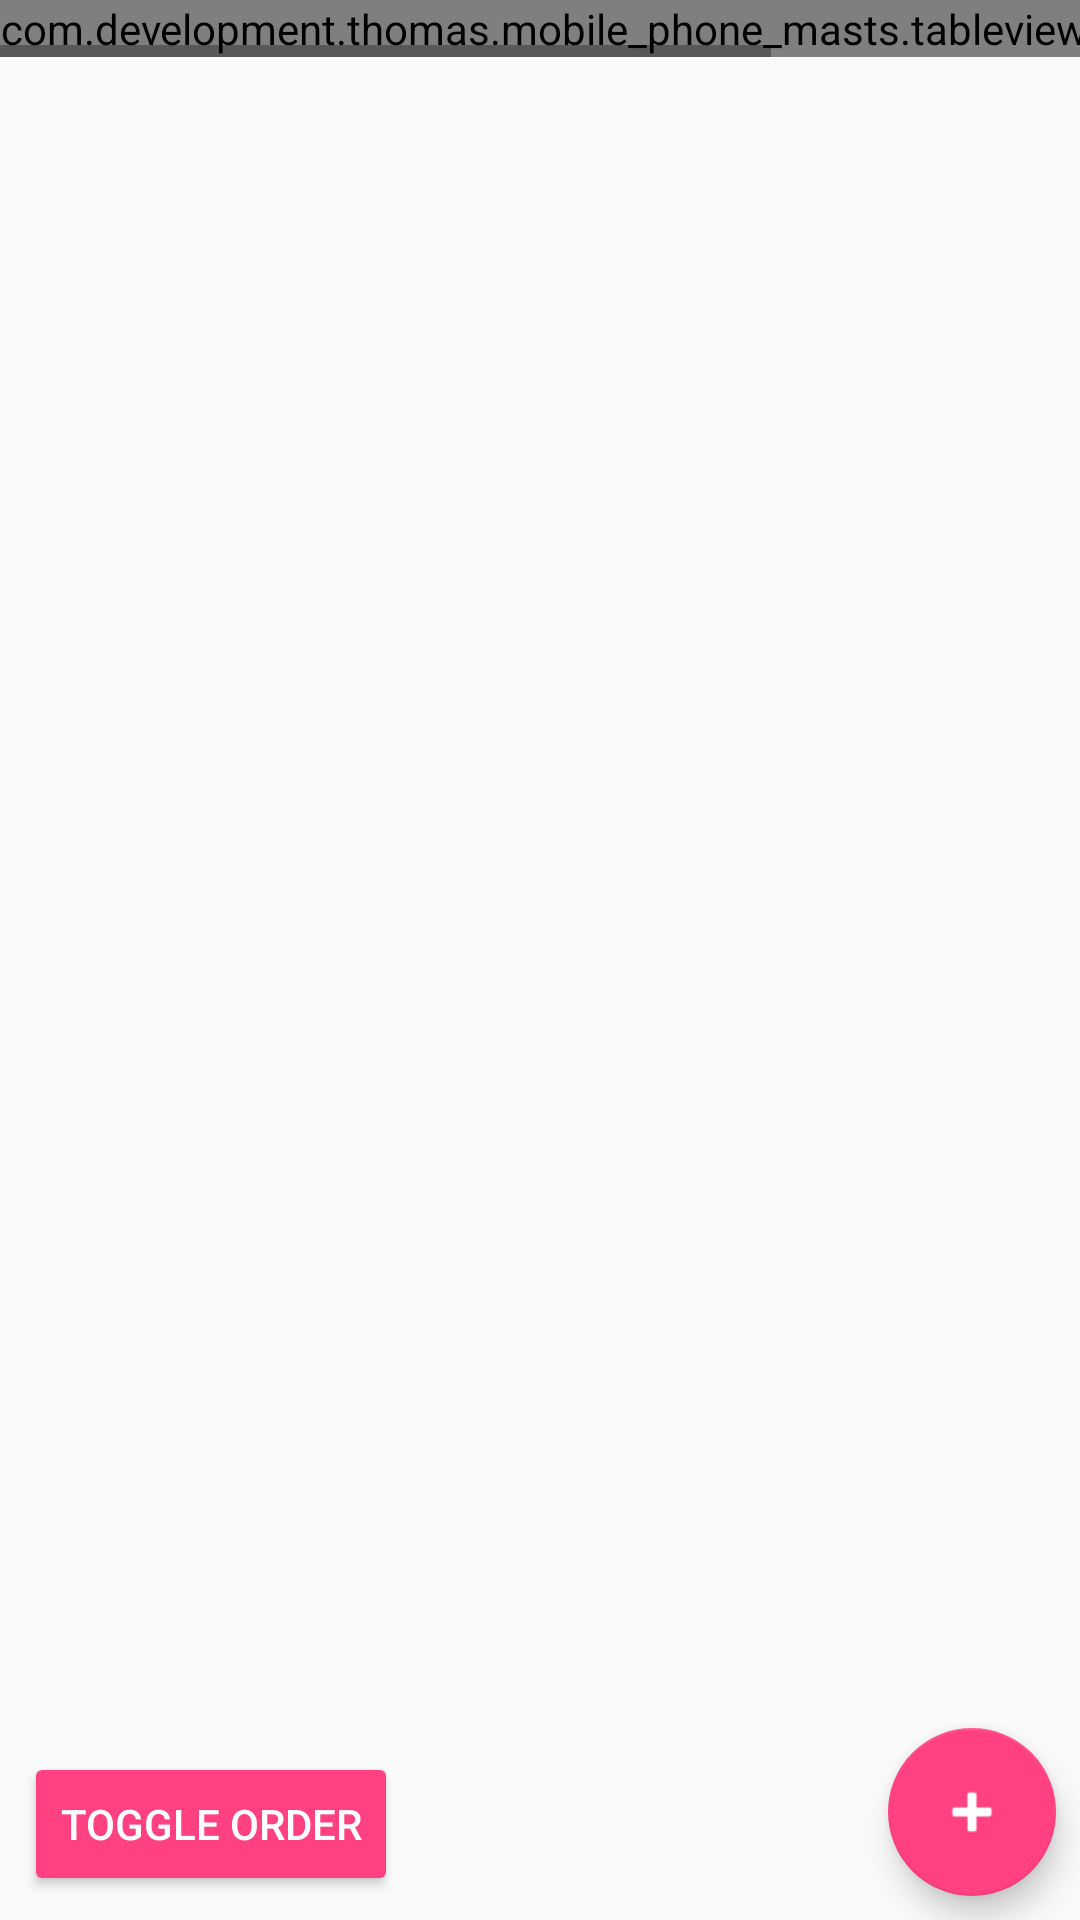

Produce the Android XML layout that renders to this screen, including the resource entries it uses.
<!-- AndroidManifest.xml: application theme AppTheme -->
<!-- res/layout/home_fragment.xml -->
<?xml version="1.0" encoding="utf-8"?>
<RelativeLayout xmlns:android="http://schemas.android.com/apk/res/android"
    android:layout_width="match_parent"
    android:layout_height="match_parent">

    <HorizontalScrollView
        android:layout_width="wrap_content"
        android:layout_height="wrap_content">

        <com.development.thomas.mobile_phone_masts.tableview.MobileMastTableView
            android:id="@+id/tableView"
            android:layout_width="2500dp"
            android:layout_height="wrap_content"/>

    </HorizontalScrollView>

    
    <Button
        style="@style/Widget.AppCompat.Button.Colored"
        android:id="@+id/btn_toggle_order"
        android:layout_width="wrap_content"
        android:layout_height="wrap_content"
        android:layout_alignParentBottom="true"
        android:layout_margin="8dp"
        android:text="@string/btn_toggle_order"/>

    <android.support.design.widget.FloatingActionButton
        android:id="@+id/fab_add_mast"
        android:layout_width="wrap_content"
        android:layout_height="wrap_content"
        android:layout_alignParentBottom="true"
        android:layout_alignParentRight="true"
        android:layout_alignParentEnd="true"
        android:src="@android:drawable/ic_input_add"
        android:tint="@android:color/white"
        android:layout_margin="8dp" />

</RelativeLayout>
<!-- resources referenced by this layout -->
<resources>
  <string name="btn_toggle_order">Toggle Order</string>
  <style name="AppTheme" parent="Theme.AppCompat.Light.DarkActionBar">
          
          <item name="colorPrimary">@color/colorPrimary</item>
          <item name="colorPrimaryDark">@color/colorPrimaryDark</item>
          <item name="colorAccent">@color/colorAccent</item>
      </style>
  <color name="colorPrimary">#3F51B5</color>
  <color name="colorPrimaryDark">#303F9F</color>
  <color name="colorAccent">#FF4081</color>
</resources>
